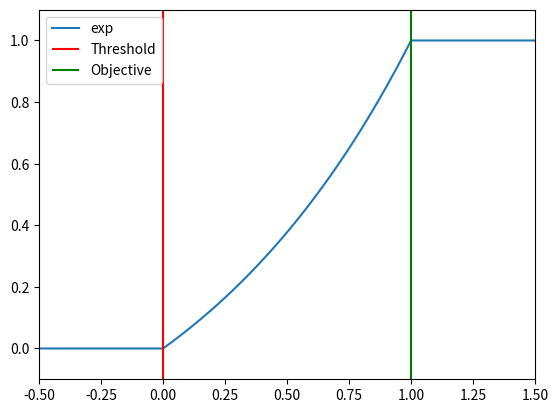
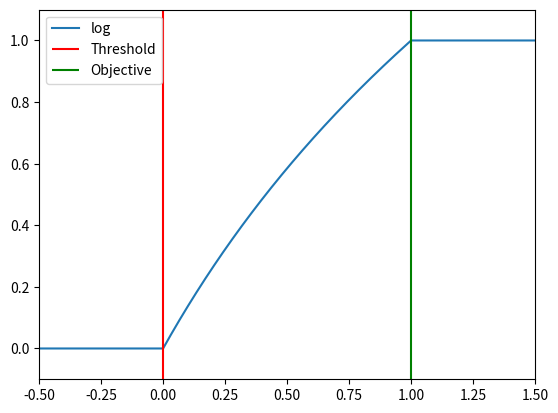
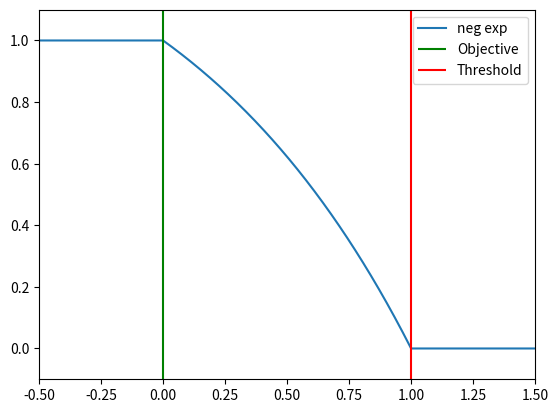
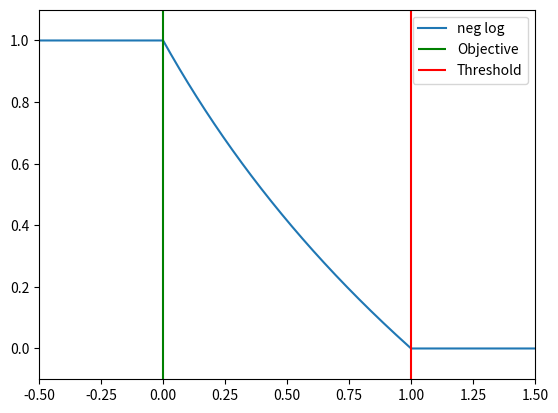

Write Python code to recreate these figures, in order.
__author__ = 'J'

import math
import matplotlib.pyplot as plt

def plot_squashing_functions():

    functions = []

    x = [i*0.002 for i in range(-250, 750)]

    exponential = [0 for i in x[:251]]
    [exponential.append((math.exp(i) - 1.0)/(math.exp(1) - 1.0)) for i in x[251:751]]
    [exponential.append(1) for i in x[751:]]

    inverted_exponential = [1 for i in x[:251]]
    [inverted_exponential.append(-(math.exp(i) - 1.0)/(math.exp(1) - 1.0) + 1) for i in x[251:751]]
    [inverted_exponential.append(0) for i in x[751:]]

    log = [0 for i in x[:251]]
    [log.append((math.log(i + 1.0))/(math.log(2))) for i in x[251:751]]
    [log.append(1) for i in x[751:]]

    inverted_log = [1 for i in x[:251]]
    [inverted_log.append(-(math.log(i + 1.0))/(math.log(2)) + 1) for i in x[251:751]]
    [inverted_log.append(0) for i in x[751:]]

    plt_y_min = -0.1
    plt_y_max = 1.1

    plt.figure()
    plt.ylim([plt_y_min, plt_y_max])
    plt.xlim([-0.5, 1.5])
    plt.plot(x, exponential, label='exp')
    plt.vlines(0, plt_y_min, plt_y_max, colors='r', label='Threshold')
    plt.vlines(1, plt_y_min, plt_y_max, colors='g', label='Objective')
    plt.legend(loc=0)
    plt.savefig('exp.svg')
    plt.close()

    plt.figure()
    plt.ylim([-0.1, 1.1])
    plt.xlim([-0.5, 1.5])
    plt.plot(x, log, label='log')
    plt.vlines(0, plt_y_min, plt_y_max, colors='r', label='Threshold')
    plt.vlines(1, plt_y_min, plt_y_max, colors='g', label='Objective')
    plt.legend(loc=0)
    plt.savefig('log.svg')
    plt.close()

    plt.figure()
    plt.ylim([plt_y_min, plt_y_max])
    plt.xlim([-0.5, 1.5])
    plt.plot(x, inverted_exponential, label='neg exp')
    plt.vlines(0, plt_y_min, plt_y_max, colors='g', label='Objective')
    plt.vlines(1, plt_y_min, plt_y_max, colors='r', label='Threshold')
    plt.legend(loc=0)
    plt.savefig('neg_exp.svg')
    plt.close()

    plt.figure()
    plt.ylim([-0.1, 1.1])
    plt.xlim([-0.5, 1.5])
    plt.plot(x, inverted_log, label='neg log')
    plt.vlines(0, plt_y_min, plt_y_max, colors='g', label='Objective')
    plt.vlines(1, plt_y_min, plt_y_max, colors='r', label='Threshold')
    plt.legend(loc=0)
    plt.savefig('neg_log.svg')
    plt.close()

if __name__ == "__main__":
    plot_squashing_functions()
